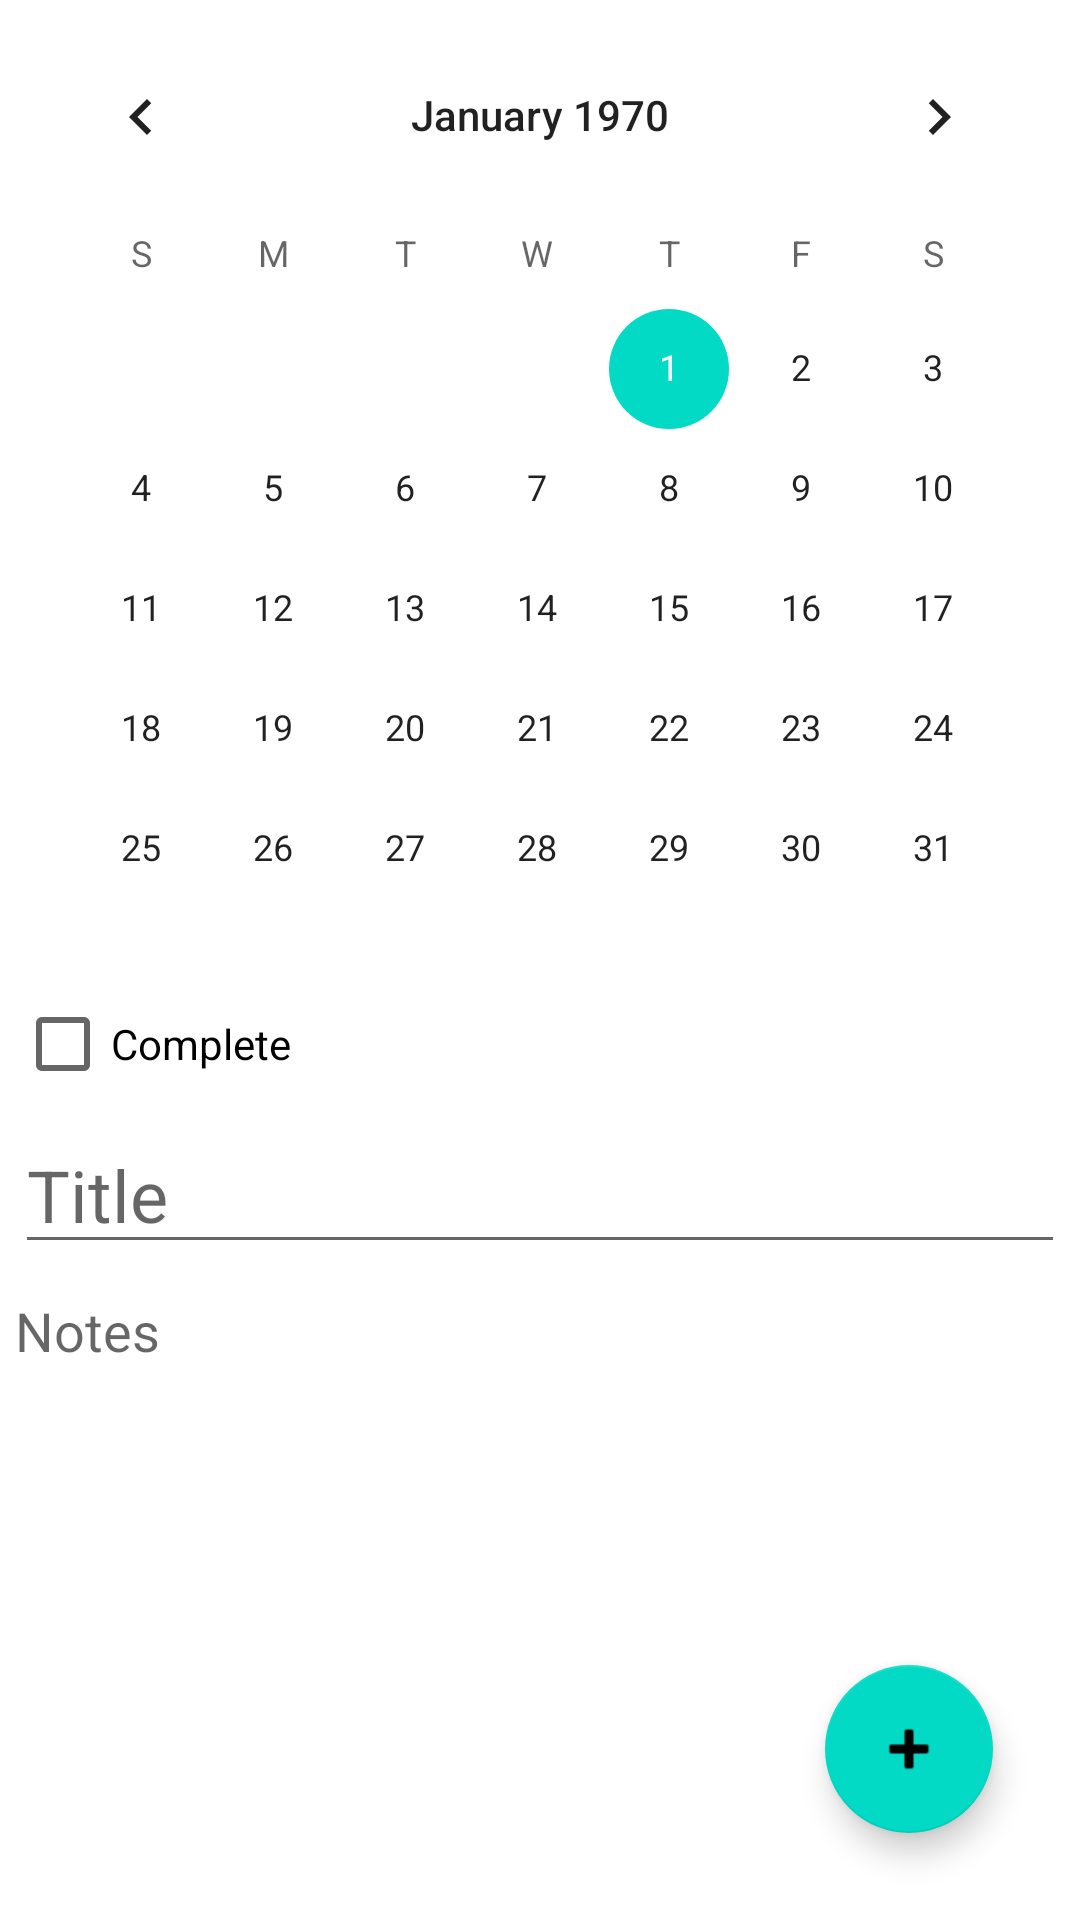

Reconstruct the res/layout file that produces this screen, plus the resources it refers to.
<!-- AndroidManifest.xml: application theme Theme.Wunderlist -->
<!-- res/layout/activity_to_do_acticity.xml -->
<?xml version="1.0" encoding="utf-8"?>
<androidx.core.widget.NestedScrollView
    xmlns:android="http://schemas.android.com/apk/res/android"
    xmlns:app="http://schemas.android.com/apk/res-auto"
    xmlns:tools="http://schemas.android.com/tools"
    android:layout_width="match_parent"
    android:layout_height="match_parent"
    android:fillViewport="true"
    tools:context=".todo.ToDoActivity">
    <LinearLayout
        android:layout_width="match_parent"
        android:layout_height="match_parent"
        android:layout_margin="5dp"
        android:orientation="vertical">

        <CalendarView
            android:id="@+id/deadlineCV"
            android:layout_width="match_parent"
            android:layout_height="300dp" />

        <TextView
            android:id="@+id/currentlyPickedDeadline"
            android:layout_width="match_parent"
            android:layout_height="wrap_content"
            android:gravity="end"
            android:textColor="@android:color/darker_gray"/>

        <CheckBox
            android:id="@+id/isCompleteCheckBox"
            android:layout_width="match_parent"
            android:layout_height="wrap_content"
            android:text="Complete" />

        <EditText
            android:id="@+id/toDoTitleTxt"
            android:layout_width="match_parent"
            android:layout_height="wrap_content"
            android:layout_marginBottom="10dp"
            android:hint="Title"
            android:textSize="24sp"
            tools:layout_editor_absoluteX="0dp" />

        <FrameLayout
            android:layout_width="match_parent"
            android:layout_height="match_parent">

            <EditText
                android:id="@+id/toDoDescriptionTxt"
                android:layout_width="match_parent"
                android:layout_height="match_parent"
                android:background="@android:color/transparent"
                android:gravity="start"
                android:hint="Notes"
                android:textSize="18sp" />

            <com.google.android.material.floatingactionbutton.FloatingActionButton
                android:id="@+id/finishedToDoBtd"
                android:layout_width="wrap_content"
                android:layout_height="wrap_content"
                android:layout_gravity="bottom|right"
                android:layout_marginEnd="24dp"
                android:layout_marginBottom="24dp"
                android:clickable="true"
                app:srcCompat="@android:drawable/ic_input_add"
                tools:ignore="SpeakableTextPresentCheck,SpeakableTextPresentCheck" />
        </FrameLayout>
    </LinearLayout>
</androidx.core.widget.NestedScrollView>
<!-- resources referenced by this layout -->
<resources>
  <style name="Theme.Wunderlist" parent="Theme.MaterialComponents.DayNight.DarkActionBar">
          
          <item name="colorPrimary">@color/purple_500</item>
          <item name="colorPrimaryVariant">@color/purple_700</item>
          <item name="colorOnPrimary">@color/white</item>
          
          <item name="colorSecondary">@color/teal_200</item>
          <item name="colorSecondaryVariant">@color/teal_700</item>
          <item name="colorOnSecondary">@color/black</item>
          
          <item name="android:statusBarColor">?attr/colorPrimaryVariant</item>
          
      </style>
  <!-- not gathered from this repository: default colours our renderer supplied (Android Studio template values) -->
  <color name="purple_500">#FF6200EE</color>
  <color name="purple_700">#FF3700B3</color>
  <color name="teal_200">#FF03DAC5</color>
  <color name="teal_700">#FF018786</color>
  <color name="black">#FF000000</color>
  <color name="white">#FFFFFFFF</color>
</resources>
